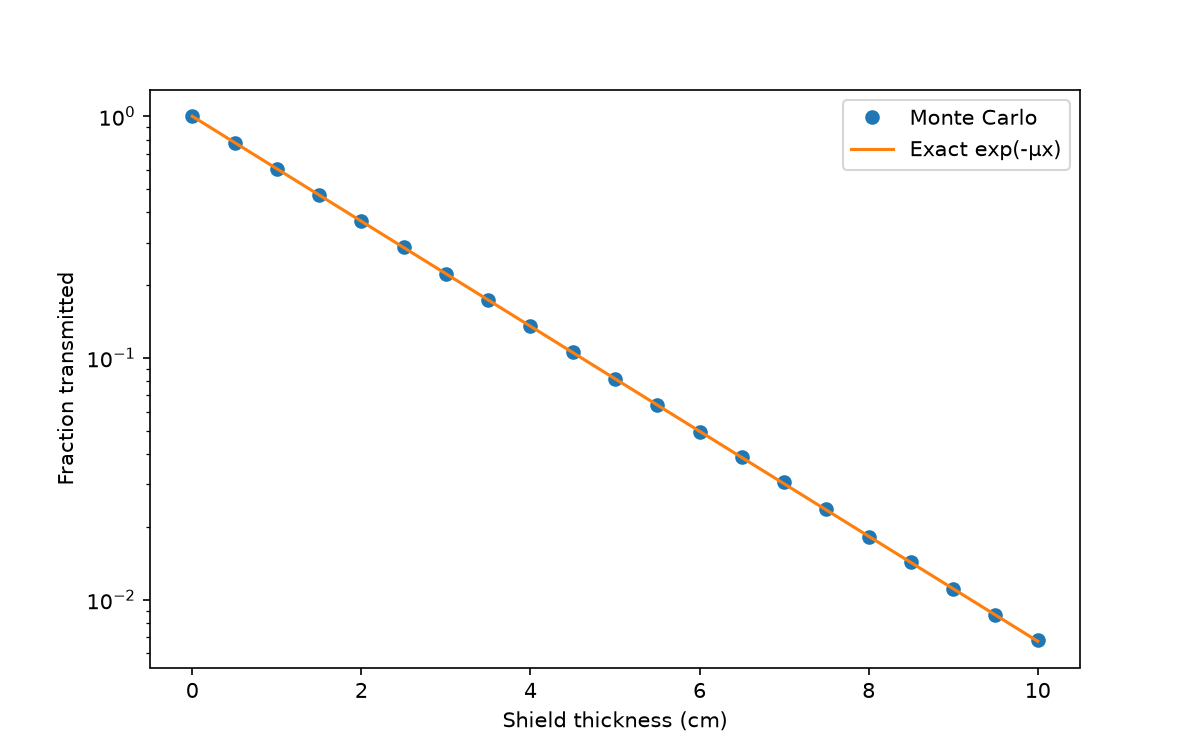

The table this chart was drawn from, first rows:
thickness, simulated, exact
0, 1, 1
0.5, 0.7783, 0.7788
1, 0.6065, 0.6065
1.5, 0.4723, 0.4724
2, 0.3676, 0.3679
2.5, 0.287, 0.2865
3, 0.2233, 0.2231
3.5, 0.1742, 0.1738
4, 0.136, 0.1353
4.5, 0.1057, 0.1054
5, 0.08189, 0.08209
5.5, 0.06365, 0.06393
6, 0.04947, 0.04979
6.5, 0.0388, 0.03877
7, 0.03065, 0.0302
7.5, 0.02379, 0.02352
8, 0.01822, 0.01832
8.5, 0.01428, 0.01426
9, 0.01112, 0.01111
9.5, 0.008641, 0.008652
10, 0.006821, 0.006738
